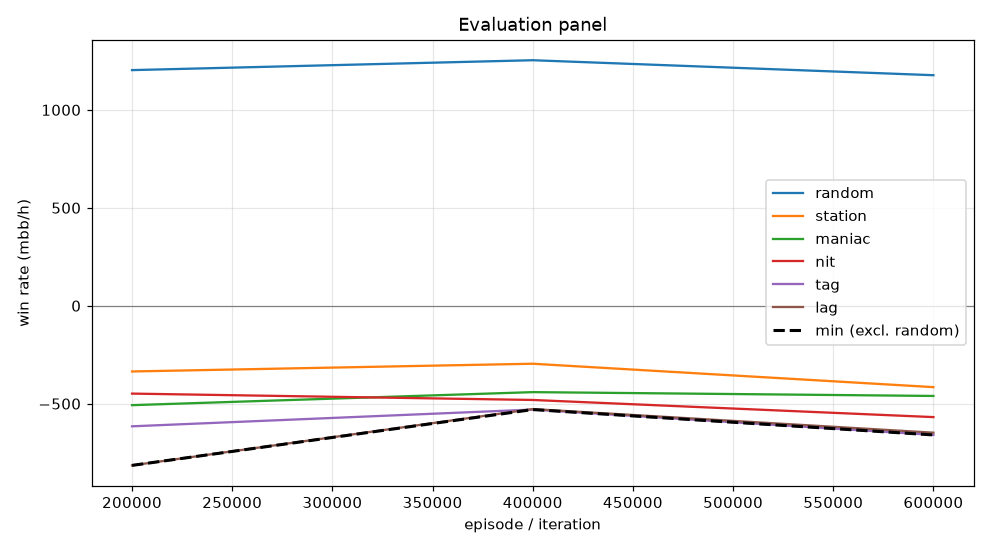

Source data for this figure (header and first rows):
episode, min, mean, random_mean, random_se, station_mean, station_se, maniac_mean, maniac_se, nit_mean, nit_se, tag_mean, tag_se, lag_mean, lag_se, act_call, act_raise, act_fold, act_check
199999, -815.0, -544.4, 1203, 105.3, -335.5, 75.6, -507.5, 139, -448.5, 106.3, -615.5, 109.3, -815.0, 115.6, 0.4954, 0.4338, 0.04193, 0.02888
399999, -530.0, -455.1, 1254, 97.24, -296.0, 68.21, -441.0, 97.6, -481.0, 108.1, -530.0, 104.9, -527.5, 102.6, 0.5326, 0.4088, 0.03601, 0.02259
599999, -659.5, -550.4, 1177, 99.12, -415.5, 78.08, -460.5, 95.77, -568.5, 109.9, -659.5, 104.2, -648.0, 106.7, 0.5402, 0.4005, 0.03391, 0.02541
